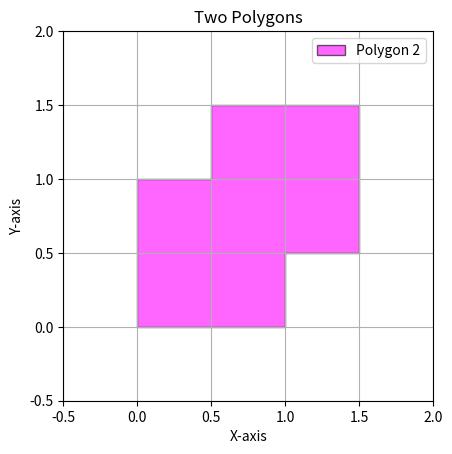

Source code (Python):
import matplotlib.pyplot as plt
from matplotlib.patches import Polygon

# Define the vertices of the two polygons
polygon1_vertices = [
    (1.0, 0.0), (0.0, 0.0), (0.0, 1.0), (0.5, 1.0), (0.5, 1.5),
    (1.5, 1.5), (1.5, 0.5), (1.0, 0.5), (1.0, 0.0)
]
polygon2_vertices = [
    (0, 0), (1, 0), (1, 0.5), (1.5, 0.5), (1.5, 1.5), (0.5, 1.5),
    (0.5, 1), (0, 1), (0, 0)
]

# Create a figure and axes
fig, ax = plt.subplots()

# Create the polygon patches
polygon1 = Polygon(polygon1_vertices, closed=True, facecolor='red', edgecolor='black', label='Polygon 1')
polygon2 = Polygon(polygon2_vertices, closed=True, facecolor='magenta', edgecolor='black', label='Polygon 2', alpha=0.6)

# Add the polygons to the axes
# ax.add_patch(polygon1)
ax.add_patch(polygon2)

# Set the axis limits
ax.set_xlim(-0.5, 2.0)
ax.set_ylim(-0.5, 2.0)

# Add title and labels
plt.title("Two Polygons")
plt.xlabel("X-axis")
plt.ylabel("Y-axis")
plt.grid(True)
plt.gca().set_aspect('equal', adjustable='box')
plt.legend()


# Save the plot to a file
plt.savefig("polygons.png")